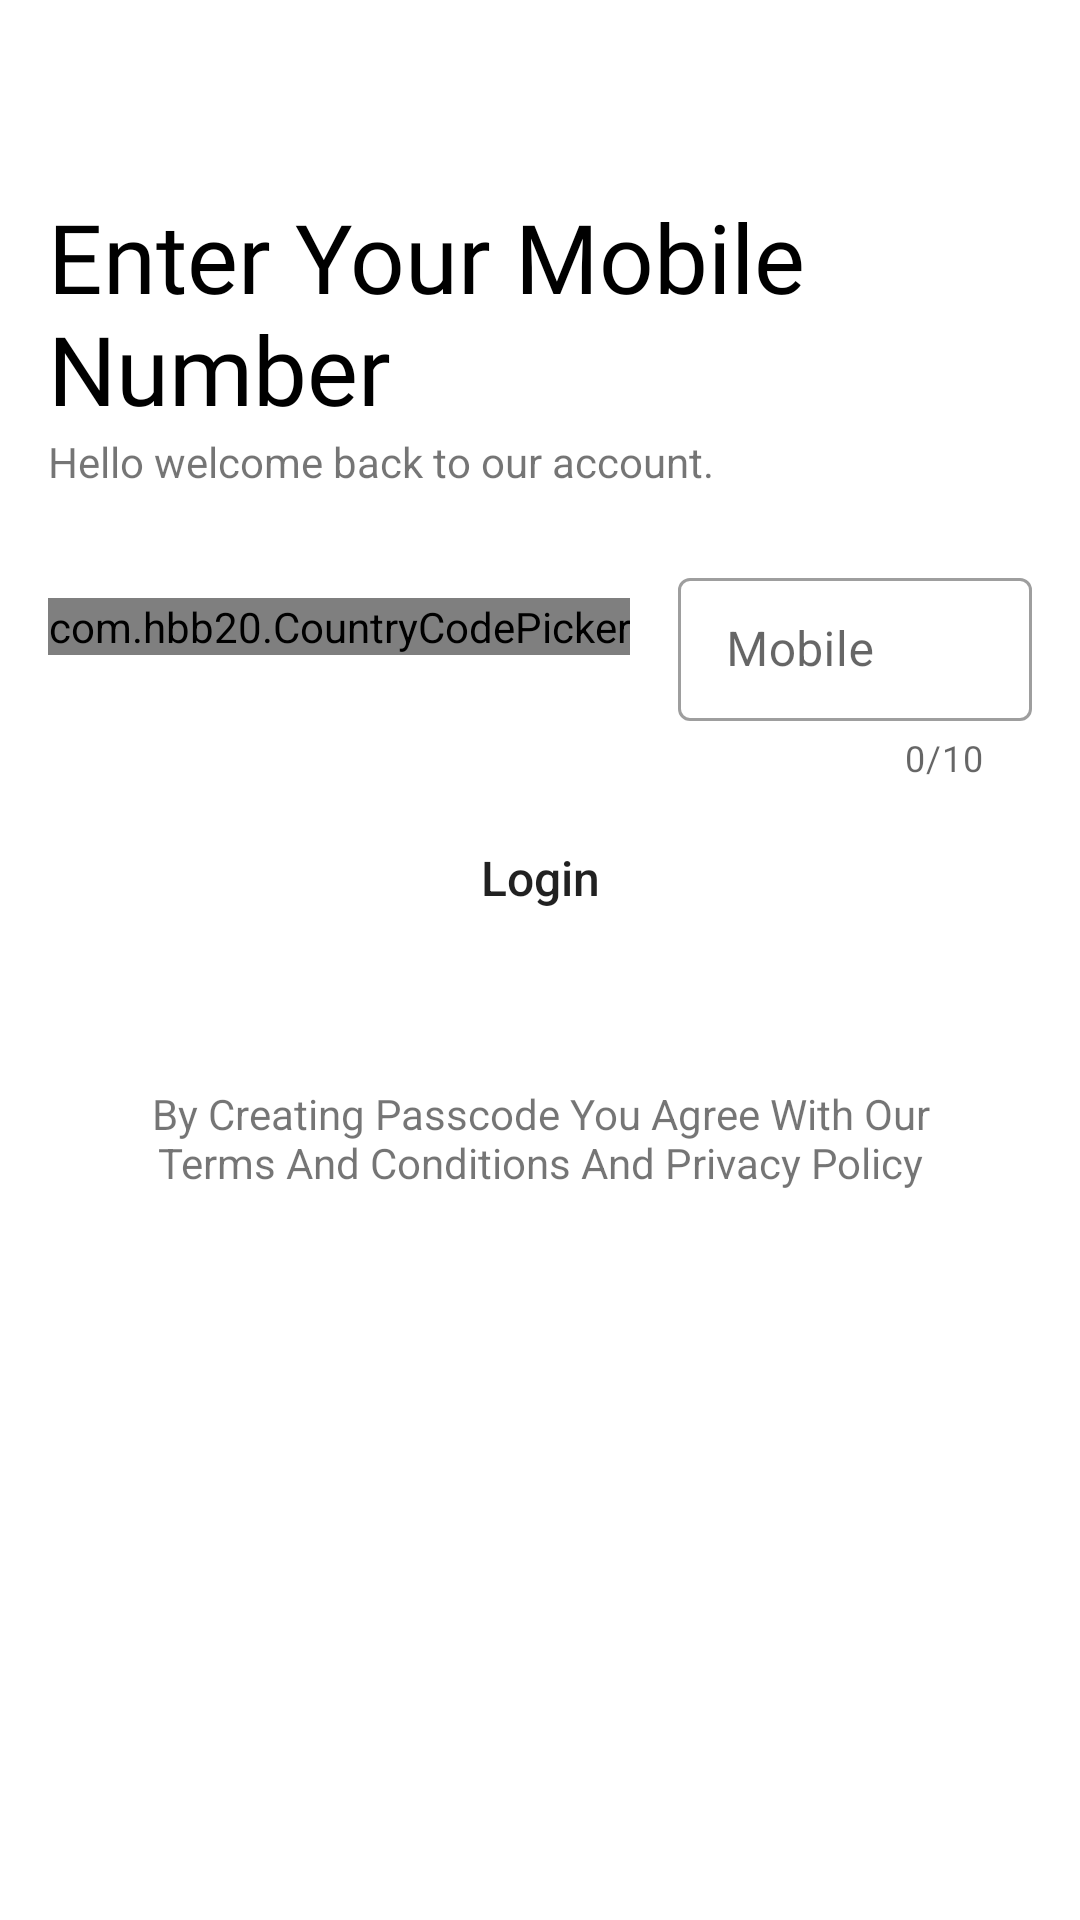

This screen was rendered from an Android layout file. Write that file and the resources it references.
<!-- AndroidManifest.xml: application theme Theme.TeamHiring -->
<!-- res/layout/fragment_login.xml -->
<?xml version="1.0" encoding="utf-8"?>
<layout xmlns:android="http://schemas.android.com/apk/res/android"
    xmlns:app="http://schemas.android.com/apk/res-auto"
    xmlns:tools="http://schemas.android.com/tools">

    <data>

    </data>

    <androidx.constraintlayout.widget.ConstraintLayout
        android:layout_width="match_parent"
        android:layout_height="match_parent"
        android:padding="@dimen/space_16"
        tools:context=".ui.mainFragments.LoginFragment">

        <ImageView
            android:id="@+id/loginBackImg"
            android:layout_width="@dimen/space_32"
            android:layout_height="@dimen/space_32"
            android:contentDescription="@string/cd_back_arrow"
            android:src="@drawable/icon_back"
            app:layout_constraintStart_toStartOf="parent"
            app:layout_constraintTop_toTopOf="parent"
            app:tint="@color/blue_500" />


        <TextView
            android:id="@+id/loginMainHeadTxt"
            android:layout_width="wrap_content"
            android:layout_height="wrap_content"
            android:layout_marginTop="@dimen/space_16"
            android:fontFamily="@font/roboto_bold"
            android:text="@string/enter_your_mobile_number"
            android:textColor="@color/black"
            android:textSize="@dimen/text_32"
            app:layout_constraintEnd_toEndOf="parent"
            app:layout_constraintStart_toStartOf="parent"
            app:layout_constraintTop_toBottomOf="@id/loginBackImg" />

        <TextView
            android:id="@+id/loginSubHeadTxt"
            android:layout_width="0dp"
            android:layout_height="wrap_content"
            android:text="@string/hello_welcome_back_to_our_account"
            android:textSize="@dimen/text_14"
            app:layout_constraintEnd_toEndOf="@id/loginMainHeadTxt"
            app:layout_constraintStart_toStartOf="@id/loginMainHeadTxt"
            app:layout_constraintTop_toBottomOf="@+id/loginMainHeadTxt" />


        <com.hbb20.CountryCodePicker
            android:id="@+id/loginConCodePick"
            android:layout_width="wrap_content"
            android:layout_height="wrap_content"
            android:layout_gravity="center"
            android:layout_marginTop="@dimen/space_12"
            app:ccp_defaultNameCode="IN"
            app:ccp_showNameCode="false"
            app:ccp_textSize="16sp"
            app:layout_constraintStart_toStartOf="@id/loginSubHeadTxt"
            app:layout_constraintTop_toTopOf="@id/loginMobileEdTxt" />

        <com.google.android.material.textfield.TextInputLayout
            android:id="@+id/loginMobileEdTxt"
            style="@style/Widget.MaterialComponents.TextInputLayout.OutlinedBox.Dense"
            android:layout_width="0dp"
            android:layout_height="wrap_content"
            android:layout_marginStart="@dimen/space_16"
            android:layout_marginTop="@dimen/space_24"
            android:hint="@string/mobile"
            app:counterEnabled="true"
            app:counterMaxLength="10"
            app:errorEnabled="true"
            app:layout_constraintEnd_toEndOf="parent"
            app:layout_constraintStart_toEndOf="@id/loginConCodePick"
            app:layout_constraintTop_toBottomOf="@id/loginSubHeadTxt">

            <com.google.android.material.textfield.TextInputEditText
                android:layout_width="match_parent"
                android:layout_height="wrap_content"
                android:inputType="phone"
                android:maxLength="10" />

        </com.google.android.material.textfield.TextInputLayout>

        <Button
            android:id="@+id/loginLogBtn"
            android:layout_width="0dp"
            android:layout_height="wrap_content"
            android:layout_marginHorizontal="@dimen/space_36"
            android:layout_marginTop="@dimen/space_8"
            android:background="@drawable/button_round_corner"
            android:text="@string/login"
            android:textAllCaps="false"
            android:textSize="@dimen/text_16"
            app:layout_constraintEnd_toEndOf="parent"
            app:layout_constraintStart_toStartOf="parent"
            app:layout_constraintTop_toBottomOf="@id/loginMobileEdTxt" />


        <TextView
            android:layout_width="0dp"
            android:layout_height="wrap_content"
            android:layout_gravity="center"
            android:layout_marginStart="@dimen/space_24"
            android:layout_marginTop="@dimen/space_45"
            android:layout_marginEnd="@dimen/space_24"
            android:layout_marginBottom="@dimen/space_16"
            android:gravity="center"
            android:text="@string/terms_login"
            app:layout_constraintEnd_toEndOf="@id/loginMainHeadTxt"
            app:layout_constraintStart_toStartOf="@id/loginMainHeadTxt"
            app:layout_constraintTop_toBottomOf="@id/loginLogBtn" />


    </androidx.constraintlayout.widget.ConstraintLayout>

</layout>
<!-- resources referenced by this layout -->
<resources>
  <color name="black">#FF000000</color>
  <color name="blue_500">#FF9800</color>
  <dimen name="space_12">12dp</dimen>
  <dimen name="space_16">16dp</dimen>
  <dimen name="space_24">24dp</dimen>
  <dimen name="space_32">32dp</dimen>
  <dimen name="space_36">36dp</dimen>
  <dimen name="space_45">45dp</dimen>
  <dimen name="space_8">8dp</dimen>
  <dimen name="text_14">14sp</dimen>
  <dimen name="text_16">16sp</dimen>
  <dimen name="text_32">32sp</dimen>
  
      // Margins and padding
  <string name="cd_back_arrow">cd back arrow</string>
  <string name="enter_your_mobile_number">Enter Your Mobile Number</string>
  <string name="hello_welcome_back_to_our_account">Hello welcome back to our account.</string>
  <string name="login">Login</string>
  <string name="mobile">Mobile</string>
  <string name="terms_login">By Creating Passcode You Agree With Our Terms And Conditions And Privacy Policy</string>
  <style name="Theme.TeamHiring" parent="Theme.MaterialComponents.DayNight.NoActionBar">
          
          <item name="colorPrimary">@color/blue_500</item>
          <item name="colorPrimaryVariant">@color/blue_700</item>
          <item name="colorOnPrimary">@color/white</item>
          
          <item name="colorSecondary">@color/light_blue_200</item>
          <item name="colorSecondaryVariant">@color/light_blue_700</item>
          <item name="colorOnSecondary">@color/black</item>
          
          <item name="android:statusBarColor">?attr/colorPrimaryVariant</item>
          
      </style>
  <color name="blue_700">#F57C00</color>
  <color name="white">#FFFFFFFF</color>
  <color name="light_blue_200">#FFE0B2</color>
  <color name="light_blue_700">#FFCC80</color>
</resources>
